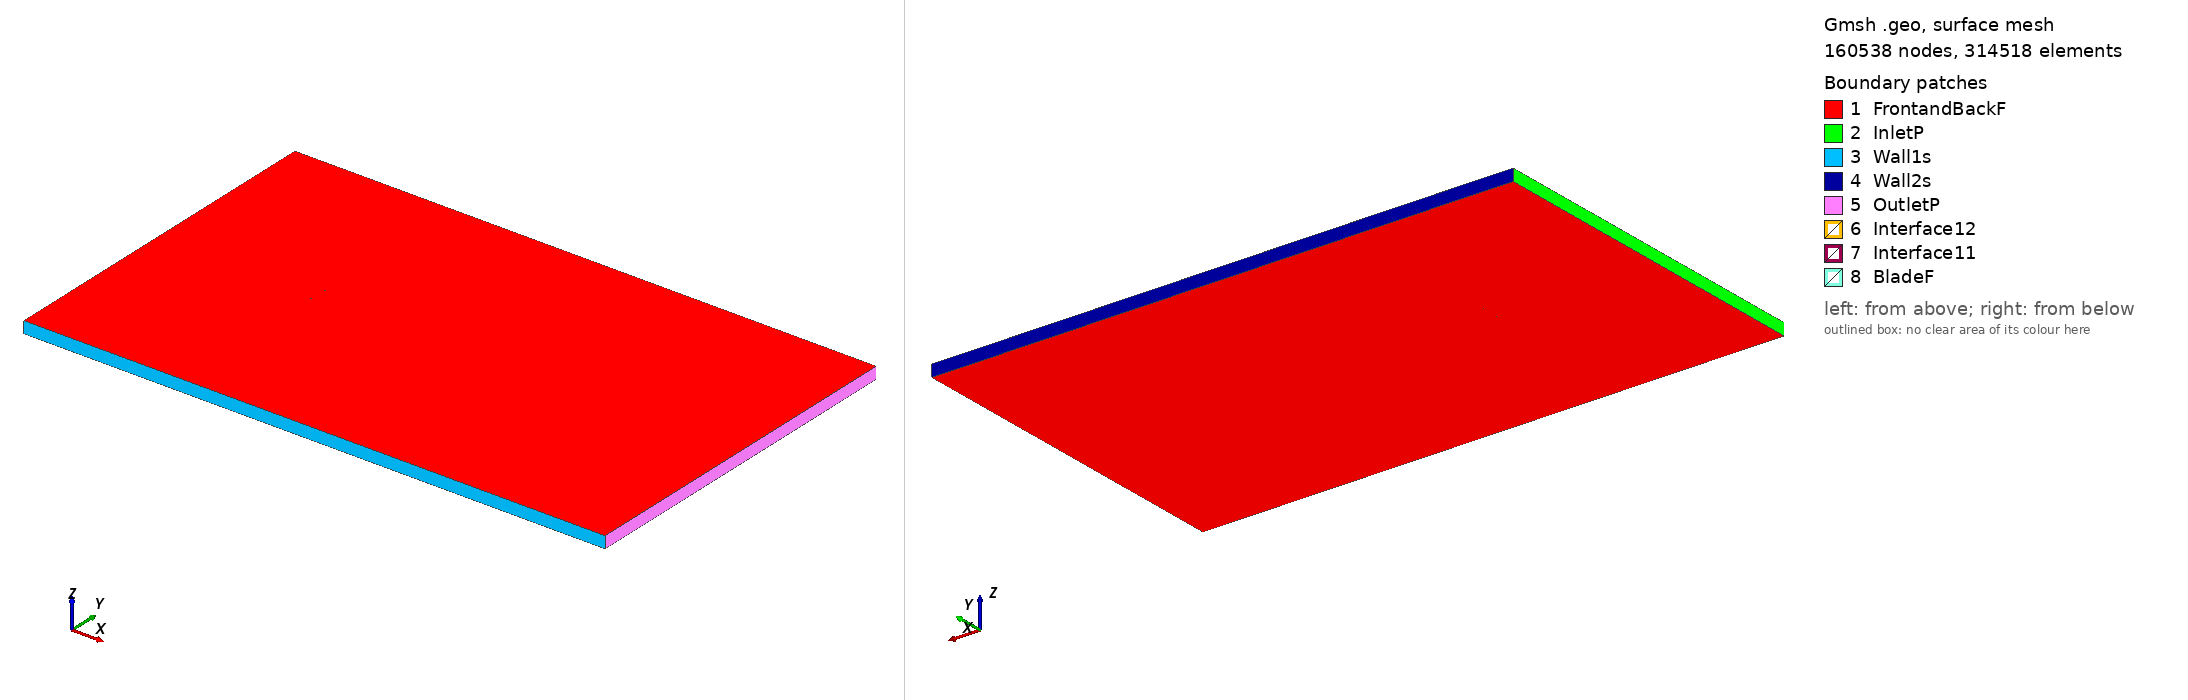

Gmsh geometry script, surface-meshed: 160538 nodes, 314518 surface elements. Boundary patches (legend numbers): 1 FrontandBackF, 2 InletP, 3 Wall1s, 4 Wall2s, 5 OutletP, 6 Interface12, 7 Interface11, 8 BladeF. Left view from above one corner, right view from below the opposite corner. Legend entries are the model's physical surfaces. The drawing asked Gmsh for element sizes between 1% and 20% of the model's largest extent; the script's own settings can give other sizes.

=== naca66-018_tsr_1.9105_aoa_-0.77842.geo (drawn) ===
SetFactory("OpenCASCADE");

Point(1) = {0.074983, 0.737758, 0, 1.0};
Point(2) = {0.073239, 0.738008, 0, 1.0};
Point(3) = {0.069624, 0.738662, 0, 1.0};
Point(4) = {0.065414, 0.739567, 0, 1.0};
Point(5) = {0.057586, 0.741367, 0, 1.0};
Point(6) = {0.049757, 0.743246, 0, 1.0};
Point(7) = {0.041928, 0.745082, 0, 1.0};
Point(8) = {0.034101, 0.746765, 0, 1.0};
Point(9) = {0.026276, 0.748193, 0, 1.0};
Point(10) = {0.018460, 0.749246, 0, 1.0};
Point(11) = {0.010649, 0.749780, 0, 1.0};
Point(12) = {0.002842, 0.750000, 0, 1.0};
Point(13) = {-0.004962, 0.749981, 0, 1.0};
Point(14) = {-0.012763, 0.749751, 0, 1.0};
Point(15) = {-0.020561, 0.749306, 0, 1.0};
Point(16) = {-0.028355, 0.748646, 0, 1.0};
Point(17) = {-0.036147, 0.747763, 0, 1.0};
Point(18) = {-0.043936, 0.746627, 0, 1.0};
Point(19) = {-0.051720, 0.745187, 0, 1.0};
Point(20) = {-0.059499, 0.743328, 0, 1.0};
Point(21) = {-0.063385, 0.742188, 0, 1.0};
Point(22) = {-0.067269, 0.740850, 0, 1.0};
Point(23) = {-0.071148, 0.739168, 0, 1.0};
Point(24) = {-0.073084, 0.738059, 0, 1.0};
Point(25) = {-0.073856, 0.737453, 0, 1.0};
Point(26) = {-0.074241, 0.737061, 0, 1.0};
Point(27) = {-0.074810, 0.736094, 0, 1.0};
Point(28) = {-0.074993, 0.734986, 0, 1.0};
Point(29) = {-0.074780, 0.733884, 0, 1.0};
Point(30) = {-0.074185, 0.732932, 0, 1.0};
Point(31) = {-0.073789, 0.732550, 0, 1.0};
Point(32) = {-0.073001, 0.731966, 0, 1.0};
Point(33) = {-0.071036, 0.730910, 0, 1.0};
Point(34) = {-0.067112, 0.729334, 0, 1.0};
Point(35) = {-0.063194, 0.728103, 0, 1.0};
Point(36) = {-0.059278, 0.727068, 0, 1.0};
Point(37) = {-0.051451, 0.725421, 0, 1.0};
Point(38) = {-0.043631, 0.724193, 0, 1.0};
Point(39) = {-0.035815, 0.723269, 0, 1.0};
Point(40) = {-0.028002, 0.722598, 0, 1.0};
Point(41) = {-0.020192, 0.722150, 0, 1.0};
Point(42) = {-0.012385, 0.721918, 0, 1.0};
Point(43) = {-0.004580, 0.721899, 0, 1.0};
Point(44) = {0.003221, 0.722092, 0, 1.0};
Point(45) = {0.011019, 0.722524, 0, 1.0};
Point(46) = {0.018813, 0.723270, 0, 1.0};
Point(47) = {0.026598, 0.724536, 0, 1.0};
Point(48) = {0.034381, 0.726176, 0, 1.0};
Point(49) = {0.042159, 0.728070, 0, 1.0};
Point(50) = {0.049935, 0.730119, 0, 1.0};
Point(51) = {0.057711, 0.732210, 0, 1.0};
Point(52) = {0.061765, 0.733270, 0, 1.0};
Point(53) = {0.065487, 0.734221, 0, 1.0};
Point(54) = {0.073267, 0.735992, 0, 1.0};
Point(55) = {0.075003, 0.736290, 0, 1.0};
Point(56) = {-0.074983, -0.737758, 0, 1.0};
Point(57) = {-0.073239, -0.738008, 0, 1.0};
Point(58) = {-0.069624, -0.738662, 0, 1.0};
Point(59) = {-0.065414, -0.739567, 0, 1.0};
Point(60) = {-0.057586, -0.741367, 0, 1.0};
Point(61) = {-0.049757, -0.743246, 0, 1.0};
Point(62) = {-0.041928, -0.745082, 0, 1.0};
Point(63) = {-0.034101, -0.746765, 0, 1.0};
Point(64) = {-0.026276, -0.748193, 0, 1.0};
Point(65) = {-0.018460, -0.749246, 0, 1.0};
Point(66) = {-0.010649, -0.749780, 0, 1.0};
Point(67) = {-0.002842, -0.750000, 0, 1.0};
Point(68) = {0.004962, -0.749981, 0, 1.0};
Point(69) = {0.012763, -0.749751, 0, 1.0};
Point(70) = {0.020561, -0.749306, 0, 1.0};
Point(71) = {0.028355, -0.748646, 0, 1.0};
Point(72) = {0.036147, -0.747763, 0, 1.0};
Point(73) = {0.043936, -0.746627, 0, 1.0};
Point(74) = {0.051720, -0.745187, 0, 1.0};
Point(75) = {0.059499, -0.743328, 0, 1.0};
Point(76) = {0.063385, -0.742188, 0, 1.0};
Point(77) = {0.067269, -0.740850, 0, 1.0};
Point(78) = {0.071148, -0.739168, 0, 1.0};
Point(79) = {0.073084, -0.738059, 0, 1.0};
Point(80) = {0.073856, -0.737453, 0, 1.0};
Point(81) = {0.074241, -0.737061, 0, 1.0};
Point(82) = {0.074810, -0.736094, 0, 1.0};
Point(83) = {0.074993, -0.734986, 0, 1.0};
Point(84) = {0.074780, -0.733884, 0, 1.0};
Point(85) = {0.074185, -0.732932, 0, 1.0};
Point(86) = {0.073789, -0.732550, 0, 1.0};
Point(87) = {0.073001, -0.731966, 0, 1.0};
Point(88) = {0.071036, -0.730910, 0, 1.0};
Point(89) = {0.067112, -0.729334, 0, 1.0};
Point(90) = {0.063194, -0.728103, 0, 1.0};
Point(91) = {0.059278, -0.727068, 0, 1.0};
Point(92) = {0.051451, -0.725421, 0, 1.0};
Point(93) = {0.043631, -0.724193, 0, 1.0};
Point(94) = {0.035815, -0.723269, 0, 1.0};
Point(95) = {0.028002, -0.722598, 0, 1.0};
Point(96) = {0.020192, -0.722150, 0, 1.0};
Point(97) = {0.012385, -0.721918, 0, 1.0};
Point(98) = {0.004580, -0.721899, 0, 1.0};
Point(99) = {-0.003221, -0.722092, 0, 1.0};
Point(100) = {-0.011019, -0.722524, 0, 1.0};
Point(101) = {-0.018813, -0.723270, 0, 1.0};
Point(102) = {-0.026598, -0.724536, 0, 1.0};
Point(103) = {-0.034381, -0.726176, 0, 1.0};
Point(104) = {-0.042159, -0.728070, 0, 1.0};
Point(105) = {-0.049935, -0.730119, 0, 1.0};
Point(106) = {-0.057711, -0.732210, 0, 1.0};
Point(107) = {-0.061765, -0.733270, 0, 1.0};
Point(108) = {-0.065487, -0.734221, 0, 1.0};
Point(109) = {-0.073267, -0.735992, 0, 1.0};
Point(110) = {-0.075003, -0.736290, 0, 1.0};

// Lines: first blade (splines 1-4)
Spline(1) = {1:17};
Spline(2) = {17:39};
Spline(3) = {39:55};
Spline(4) = {55,1};

// Lines: second blade (splines 5-8)
Spline(5) = {56:72};
Spline(6) = {72:94};
Spline(7) = {94:110};
Spline(8) = {110,56};

// Outer domain (points 20001-4 and lines)
Point(111) = {-13.50000000, -15.00000000, 0, 1.0};
Point(112) = {-13.50000000, 15.00000000, 0, 1.0};
Point(113) = {36.00000000, 15.00000000, 0, 1.0};
Point(114) = {36.00000000, -15.00000000, 0, 1.0};
Line(11) = {111, 112};
Line(12) = {112, 113};
Line(13) = {113, 114};
Line(14) = {111, 114};

// Interface (between moving and stationary domain) (circles)
Circle(9) = {0, 0, 0, 0.80000000, 0, 2*Pi};
Circle(10) = {0, 0, 0, 0.80000000, 0, 2*Pi};

// Loops collect Lines/Splines/etc (blade1, blade2, domain, first circle)
Line Loop(1) = {1:4};
Line Loop(2) = {5:8};
Line Loop(3) = {11,12,13,-14};
Line Loop(4) = {9};

// BooleanDifference cuts out the circle/interface from the domain
Plane Surface(1) = {3};
Plane Surface(2) = {4};
BooleanDifference{ Surface{1}; Delete;}{ Surface{2}; Delete;}

// This one cuts out the blades from the inner circle/interface
Line Loop(6) = {10};
Plane Surface(5) = {6};
Plane Surface(6) = {1};
Plane Surface(7) = {2};
BooleanDifference{ Surface{5}; Delete;}{ Surface{6,7}; Delete;}

// extrude to 3rd dimension
Extrude {0, 0, 1} {Surface{1}; Surface{5}; Layers{1}; Recombine;}

// Physical Surfaces are the named boundaries (patches)
Physical Surface("Interface11") = {12};
Physical Surface("Interface12") = {10};

// sides of domain
Physical Surface("InletP") = {6};
Physical Surface("OutletP") = {9};

// top and bottom of domain
Physical Surface("Wall1s") = {7};
Physical Surface("Wall2s") = {8};

// Check FrontandBackF by ensuring there is nothing in the 3rd dimension
Physical Surface("FrontandBackF") = {1,11,5,21};
Physical Surface("BladeF") = {13:20};
Physical Volume("Turbine") = {2};
Physical Volume("Farfield") = {1};

// settings for airfoil boundary layer
Field[1] = BoundaryLayer;
Field[1].EdgesList = {1:8};
Field[1].hwall_n = 1e-3;
Field[1].thickness = 1.5e-2;
Field[1].ratio = 1.05;
Field[1].Quads = 1;
BoundaryLayer Field = 1;

// control points for mesh (blade and interface)
// floor((arc length / 1.5mm)/ 6) -> Transfinite Line
Transfinite Line {1,2,3,5,6,7} = 34 Using Progression 1;
Transfinite Line {4,8} = 2 Using Progression 1;
Transfinite Line {9, 15} = 800 Using Progression 1;

// For more information on gmsh syntax, visit http://gmsh.info/doc/texinfo/gmsh.html
